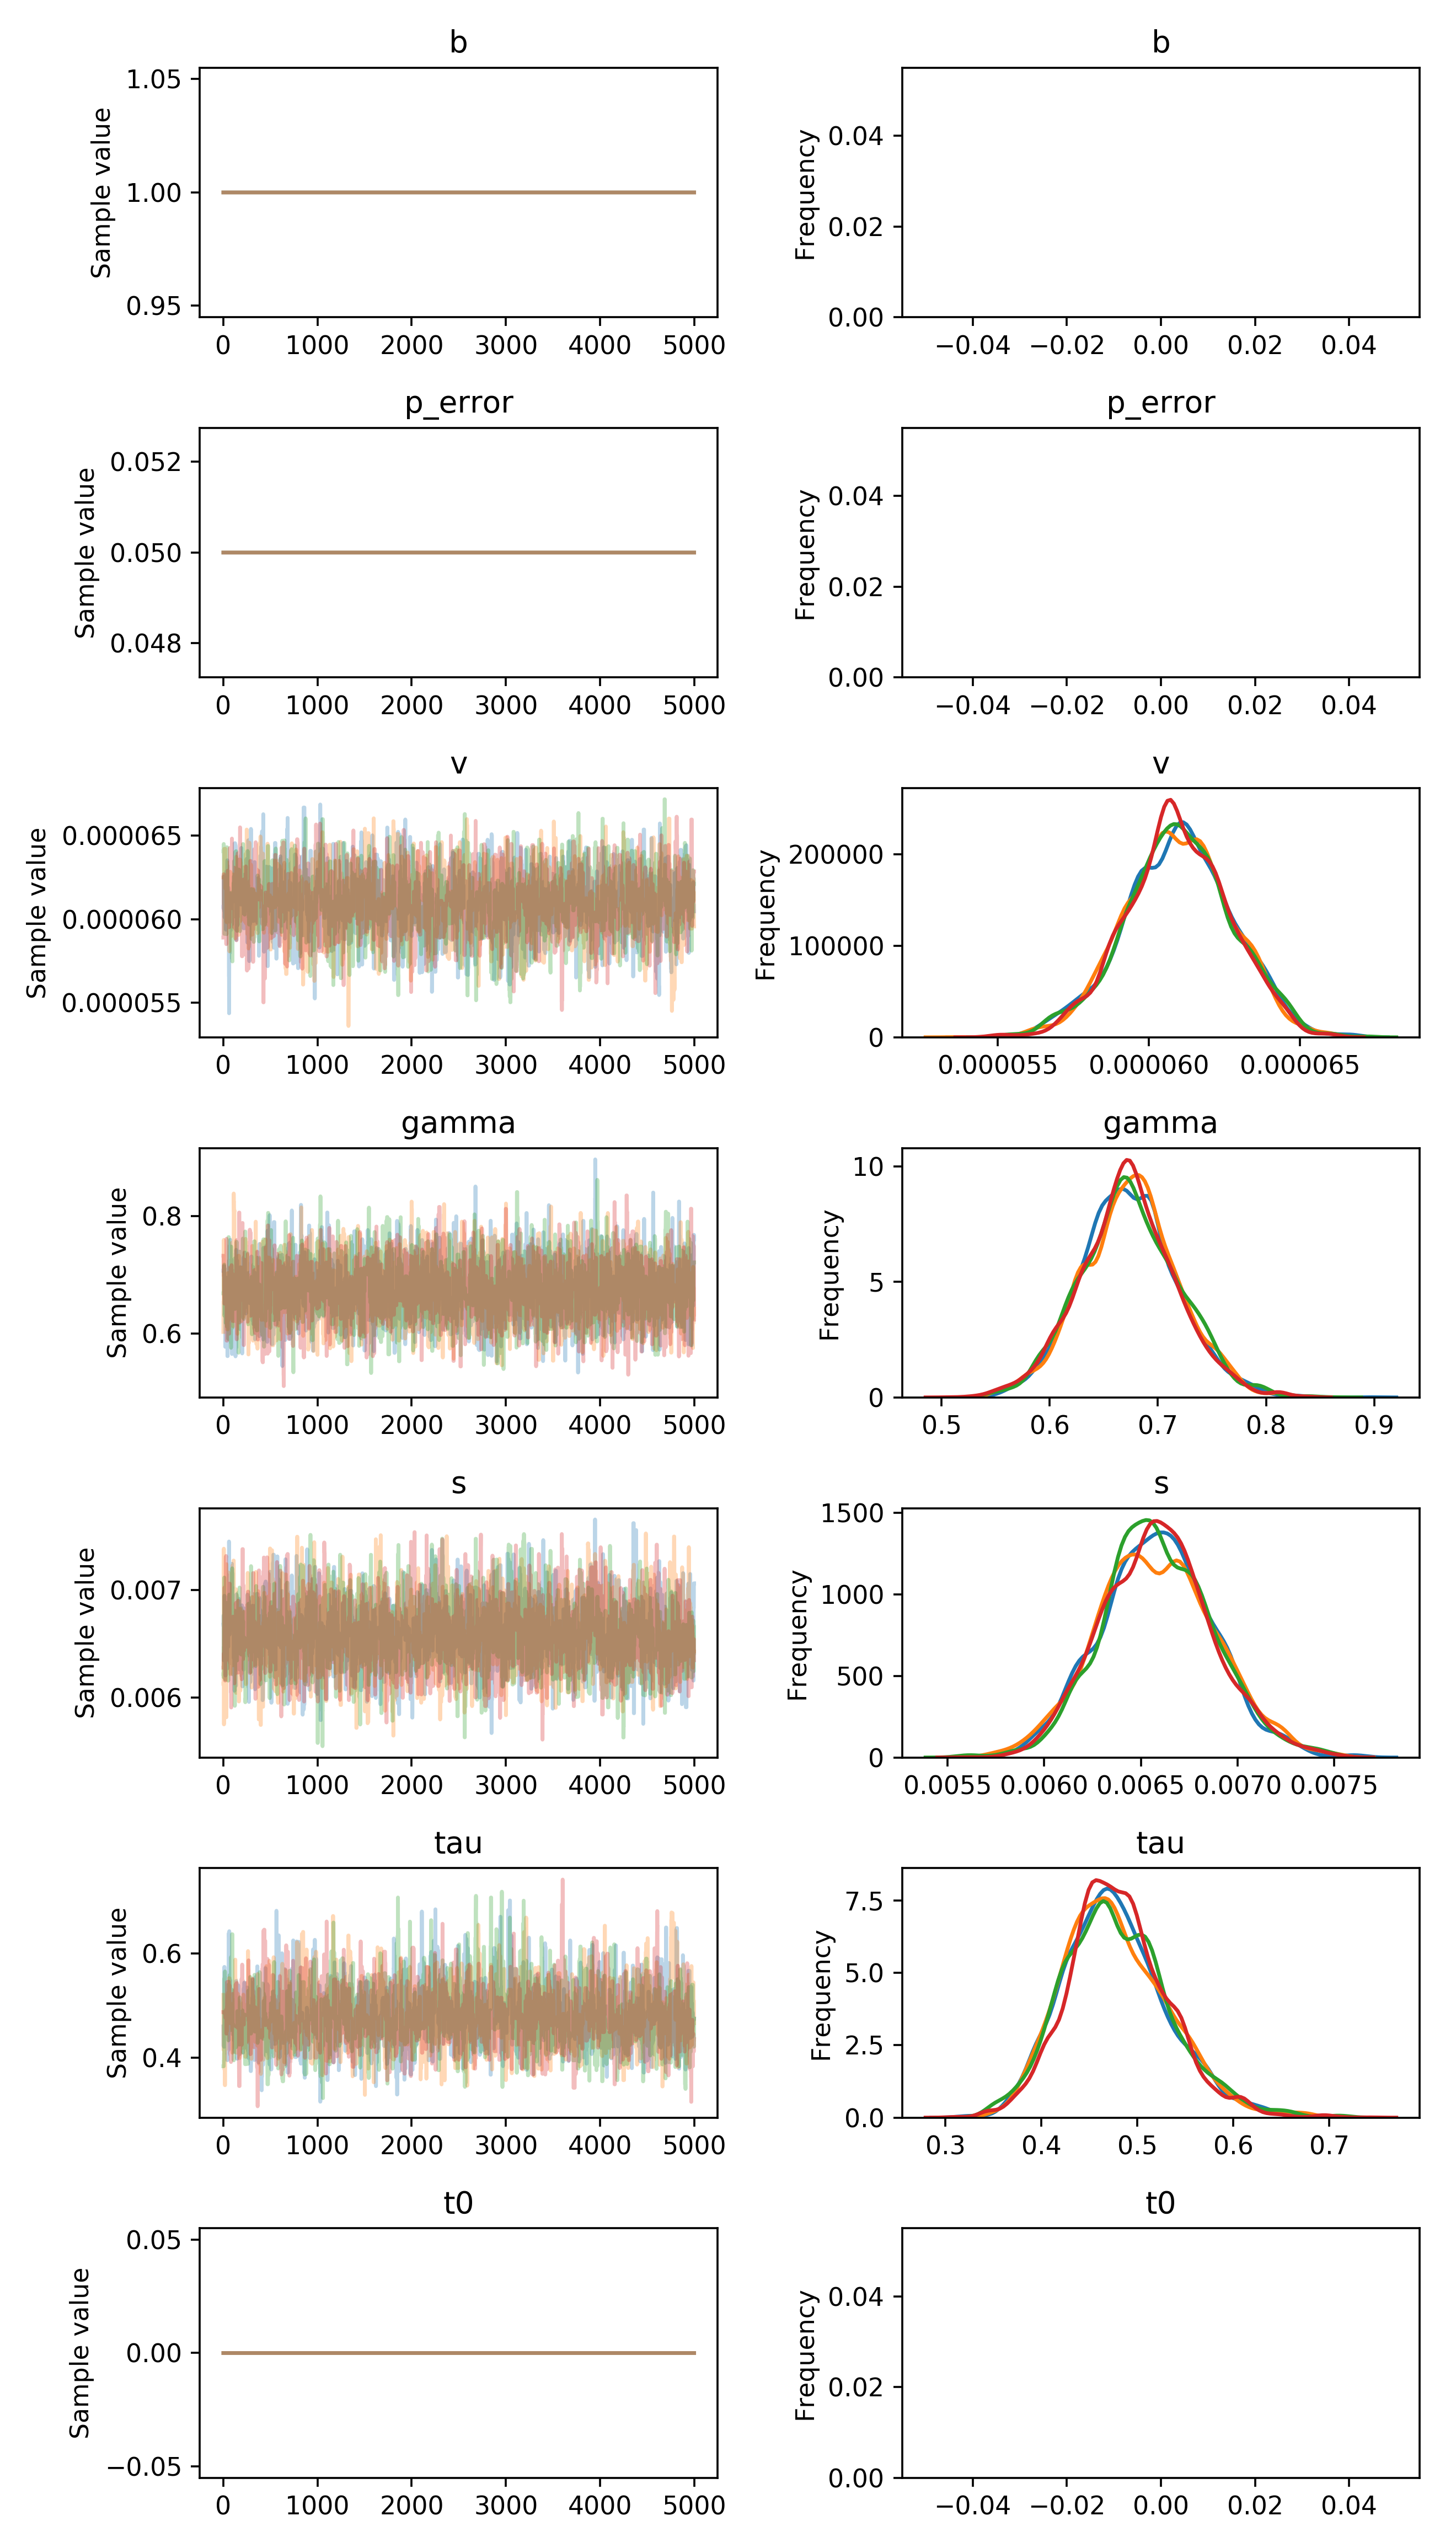

Values plotted in this chart, from the file beside it:
, b, p_error, v__0_0, gamma__0_0, s__0_0, tau__0_0, t0__0_0
0, 1.0, 0.05, 6.074059928525841e-05, 0.7067, 0.006679, 0.4601, 0.0
1, 1.0, 0.05, 6.074059928525841e-05, 0.7067, 0.006679, 0.4231, 0.0
2, 1.0, 0.05, 6.074059928525841e-05, 0.7067, 0.006765, 0.4231, 0.0
3, 1.0, 0.05, 6.074059928525841e-05, 0.7067, 0.006387, 0.4256, 0.0
4, 1.0, 0.05, 6.059374894067734e-05, 0.7146, 0.006347, 0.4256, 0.0
5, 1.0, 0.05, 6.256236661210174e-05, 0.7146, 0.006347, 0.4256, 0.0
6, 1.0, 0.05, 6.256236661210174e-05, 0.7146, 0.006347, 0.4256, 0.0
7, 1.0, 0.05, 6.256236661210174e-05, 0.7146, 0.006347, 0.4209, 0.0
8, 1.0, 0.05, 6.0498538973056136e-05, 0.7146, 0.006347, 0.4209, 0.0
9, 1.0, 0.05, 6.0498538973056136e-05, 0.7146, 0.006853, 0.4209, 0.0
10, 1.0, 0.05, 6.0498538973056136e-05, 0.7146, 0.006947, 0.5746, 0.0
11, 1.0, 0.05, 6.0498538973056136e-05, 0.6989, 0.006947, 0.5746, 0.0
12, 1.0, 0.05, 6.115221637705791e-05, 0.6705, 0.006947, 0.5746, 0.0
13, 1.0, 0.05, 6.0104547233222975e-05, 0.6705, 0.006812, 0.5092, 0.0
14, 1.0, 0.05, 6.029347409891725e-05, 0.6336, 0.006812, 0.5092, 0.0
15, 1.0, 0.05, 6.029347409891725e-05, 0.6336, 0.006375, 0.5092, 0.0
16, 1.0, 0.05, 6.029347409891725e-05, 0.6336, 0.006768, 0.5092, 0.0
17, 1.0, 0.05, 6.0614366148475505e-05, 0.6336, 0.006768, 0.5092, 0.0
18, 1.0, 0.05, 6.0614366148475505e-05, 0.6336, 0.006938, 0.5092, 0.0
19, 1.0, 0.05, 6.0614366148475505e-05, 0.6336, 0.006938, 0.5092, 0.0
20, 1.0, 0.05, 6.0614366148475505e-05, 0.577, 0.006938, 0.5077, 0.0
21, 1.0, 0.05, 6.0614366148475505e-05, 0.6212, 0.006925, 0.5077, 0.0
22, 1.0, 0.05, 6.0614366148475505e-05, 0.6481, 0.006552, 0.5077, 0.0
23, 1.0, 0.05, 6.0614366148475505e-05, 0.6481, 0.006206, 0.5077, 0.0
24, 1.0, 0.05, 6.0614366148475505e-05, 0.6481, 0.006206, 0.5077, 0.0
25, 1.0, 0.05, 6.0614366148475505e-05, 0.6481, 0.006223, 0.5077, 0.0
26, 1.0, 0.05, 6.0916676381761395e-05, 0.6481, 0.006498, 0.5077, 0.0
27, 1.0, 0.05, 5.936688257803741e-05, 0.6302, 0.006329, 0.5529, 0.0
28, 1.0, 0.05, 5.936688257803741e-05, 0.6302, 0.006841, 0.5529, 0.0
29, 1.0, 0.05, 5.936688257803741e-05, 0.6946, 0.006841, 0.5529, 0.0
30, 1.0, 0.05, 5.936688257803741e-05, 0.6946, 0.006841, 0.5529, 0.0
31, 1.0, 0.05, 6.285490265570876e-05, 0.6946, 0.006841, 0.4923, 0.0
32, 1.0, 0.05, 6.285490265570876e-05, 0.6946, 0.006481, 0.4931, 0.0
33, 1.0, 0.05, 6.285490265570876e-05, 0.6946, 0.006481, 0.4482, 0.0
34, 1.0, 0.05, 6.225857564617809e-05, 0.6946, 0.006481, 0.4482, 0.0
35, 1.0, 0.05, 6.181858294063893e-05, 0.6946, 0.006481, 0.4482, 0.0
36, 1.0, 0.05, 6.181858294063893e-05, 0.6946, 0.006481, 0.4482, 0.0
37, 1.0, 0.05, 6.181858294063893e-05, 0.6946, 0.006481, 0.4482, 0.0
38, 1.0, 0.05, 6.0508930627546925e-05, 0.6946, 0.006481, 0.4482, 0.0
39, 1.0, 0.05, 6.0508930627546925e-05, 0.6946, 0.006484, 0.4482, 0.0
40, 1.0, 0.05, 6.0508930627546925e-05, 0.6946, 0.006271, 0.4569, 0.0
41, 1.0, 0.05, 6.31899151294667e-05, 0.6946, 0.0065, 0.4569, 0.0
42, 1.0, 0.05, 6.352843112516202e-05, 0.6736, 0.0065, 0.4569, 0.0
43, 1.0, 0.05, 6.352843112516202e-05, 0.5612, 0.0065, 0.3952, 0.0
44, 1.0, 0.05, 5.993041840233392e-05, 0.5612, 0.0065, 0.4813, 0.0
45, 1.0, 0.05, 5.993041840233392e-05, 0.5612, 0.0065, 0.4813, 0.0
46, 1.0, 0.05, 5.945074280627847e-05, 0.5612, 0.006474, 0.4813, 0.0
47, 1.0, 0.05, 5.945074280627847e-05, 0.6434, 0.006474, 0.4813, 0.0
48, 1.0, 0.05, 6.189468527069577e-05, 0.6434, 0.006474, 0.4813, 0.0
49, 1.0, 0.05, 6.189468527069577e-05, 0.584, 0.006474, 0.4813, 0.0
50, 1.0, 0.05, 6.187631575441948e-05, 0.669, 0.006474, 0.4813, 0.0
51, 1.0, 0.05, 6.187631575441948e-05, 0.669, 0.006474, 0.4813, 0.0
52, 1.0, 0.05, 6.187631575441948e-05, 0.669, 0.006474, 0.4813, 0.0
53, 1.0, 0.05, 6.187631575441948e-05, 0.6583, 0.006778, 0.4142, 0.0
54, 1.0, 0.05, 6.187631575441948e-05, 0.6669, 0.006778, 0.4705, 0.0
55, 1.0, 0.05, 5.8474680262769166e-05, 0.6669, 0.006778, 0.4705, 0.0
56, 1.0, 0.05, 5.98976197867786e-05, 0.6324, 0.006778, 0.6391, 0.0
57, 1.0, 0.05, 5.98976197867786e-05, 0.6934, 0.006778, 0.6391, 0.0
58, 1.0, 0.05, 5.98976197867786e-05, 0.6934, 0.006778, 0.6327, 0.0
59, 1.0, 0.05, 5.658976724197845e-05, 0.6934, 0.006778, 0.6327, 0.0
... 19,940 more rows
